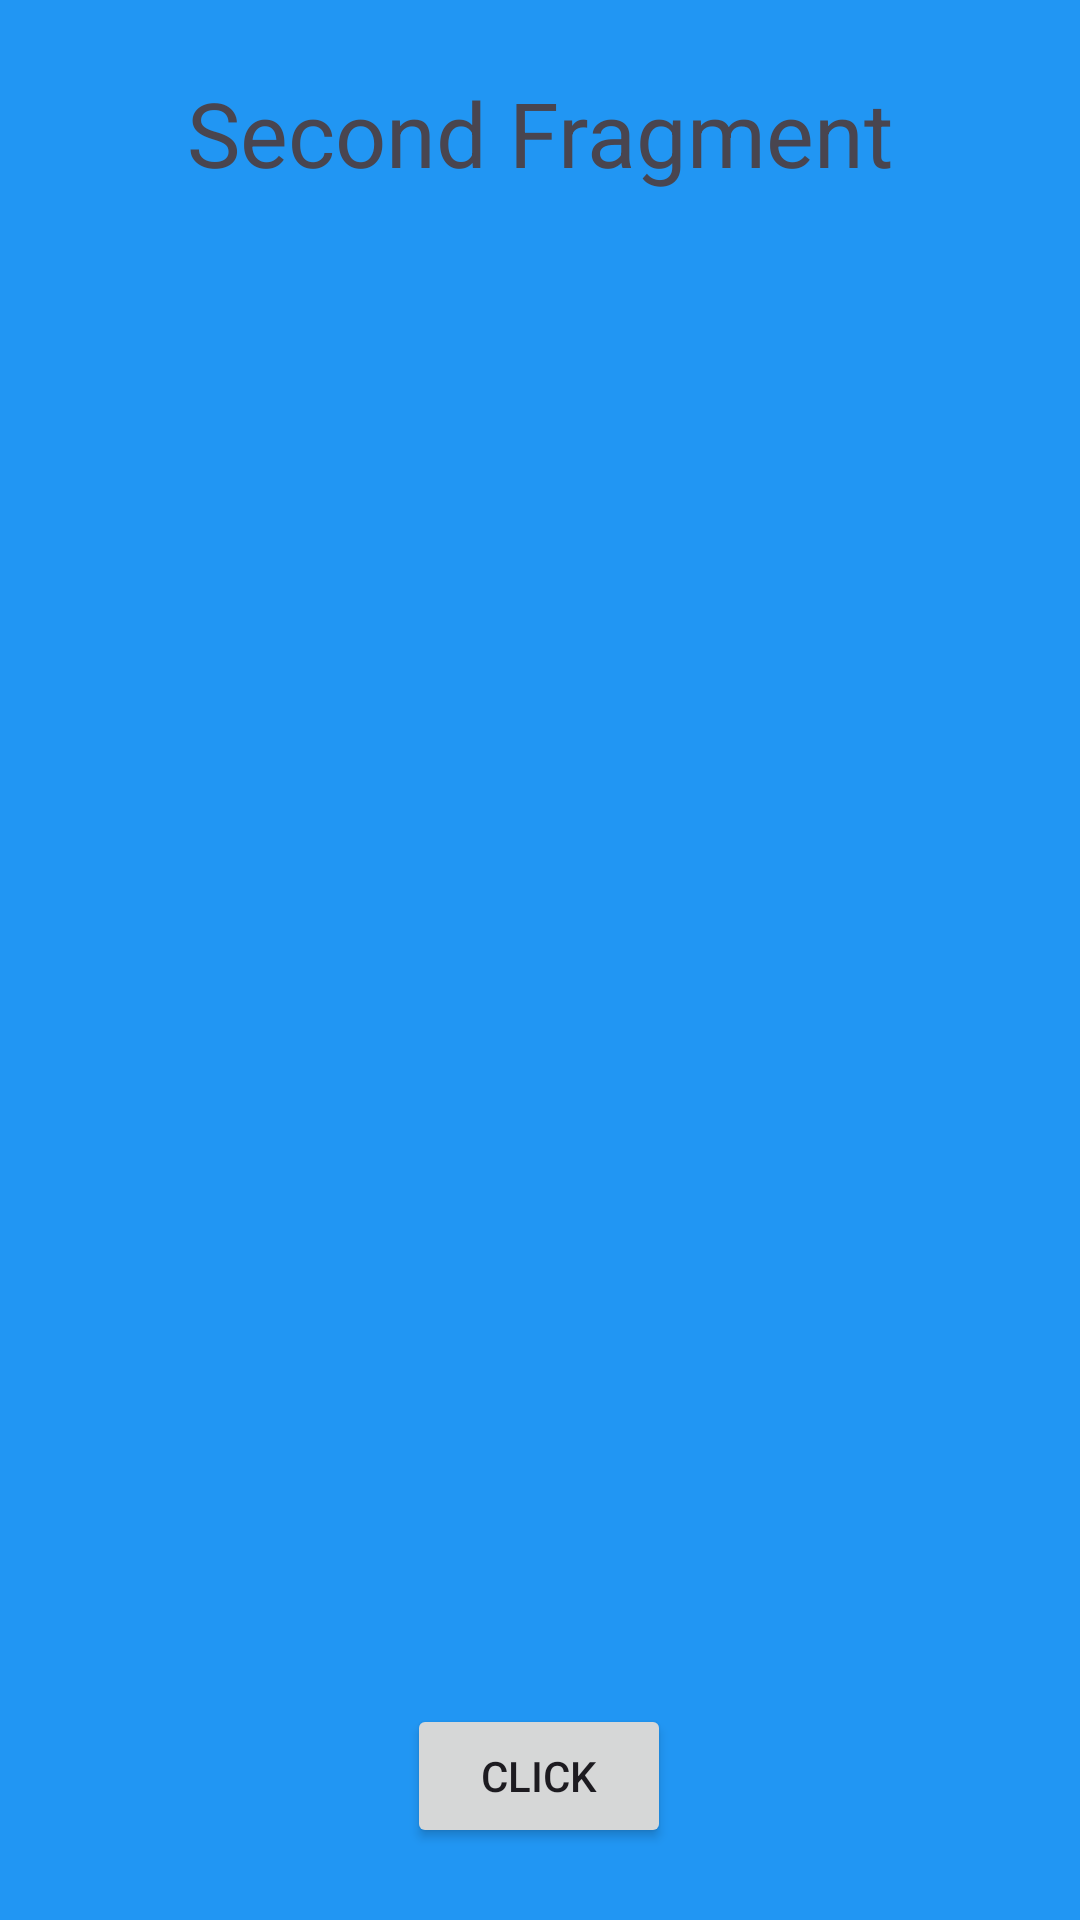

Here is an Android app screen rendered from its layout file. Give the layout XML and the strings, colors and styles it references.
<!-- AndroidManifest.xml: application theme Theme.FragmentsTesting -->
<!-- res/layout/fragment_two.xml -->
<?xml version="1.0" encoding="utf-8"?>
<androidx.constraintlayout.widget.ConstraintLayout xmlns:android="http://schemas.android.com/apk/res/android"
    xmlns:app="http://schemas.android.com/apk/res-auto"
    xmlns:tools="http://schemas.android.com/tools"
    android:layout_width="match_parent"
    android:layout_height="wrap_content"
    android:background="@color/backgroundFragment2">

    <TextView
        android:id="@+id/textView2"
        android:layout_width="wrap_content"
        android:layout_height="wrap_content"
        android:layout_marginStart="12dp"
        android:layout_marginTop="24dp"
        android:layout_marginEnd="12dp"
        android:text="Second Fragment"
        android:textSize="30sp"
        app:layout_constraintEnd_toEndOf="parent"
        app:layout_constraintStart_toStartOf="parent"
        app:layout_constraintTop_toTopOf="parent" />

    <Button
        android:id="@+id/button2"
        android:layout_width="wrap_content"
        android:layout_height="wrap_content"
        android:layout_marginStart="24dp"
        android:layout_marginTop="24dp"
        android:layout_marginEnd="24dp"
        android:layout_marginBottom="24dp"
        android:text="Click"
        app:layout_constraintBottom_toBottomOf="parent"
        app:layout_constraintEnd_toEndOf="parent"
        app:layout_constraintHorizontal_bias="0.498"
        app:layout_constraintStart_toStartOf="parent"
        app:layout_constraintTop_toBottomOf="@+id/textView2"
        app:layout_constraintVertical_bias="1.0" />

    <TextView
        android:id="@+id/textViewOutput"
        android:layout_width="wrap_content"
        android:layout_height="wrap_content"
        android:layout_marginStart="24dp"
        android:layout_marginTop="24dp"
        android:layout_marginEnd="24dp"
        android:layout_marginBottom="24dp"
        android:textColor="#FFEB3B"
        android:textSize="24sp"
        app:layout_constraintBottom_toTopOf="@+id/button2"
        app:layout_constraintEnd_toEndOf="parent"
        app:layout_constraintStart_toStartOf="parent"
        app:layout_constraintTop_toBottomOf="@+id/textView2" />
</androidx.constraintlayout.widget.ConstraintLayout>
<!-- resources referenced by this layout -->
<resources>
  <color name="backgroundFragment2">#2196F3</color>
  <style name="Theme.FragmentsTesting" parent="Base.Theme.FragmentsTesting" />
  <style name="Base.Theme.FragmentsTesting" parent="Theme.Material3.DayNight.NoActionBar">
          
          
      </style>
</resources>
